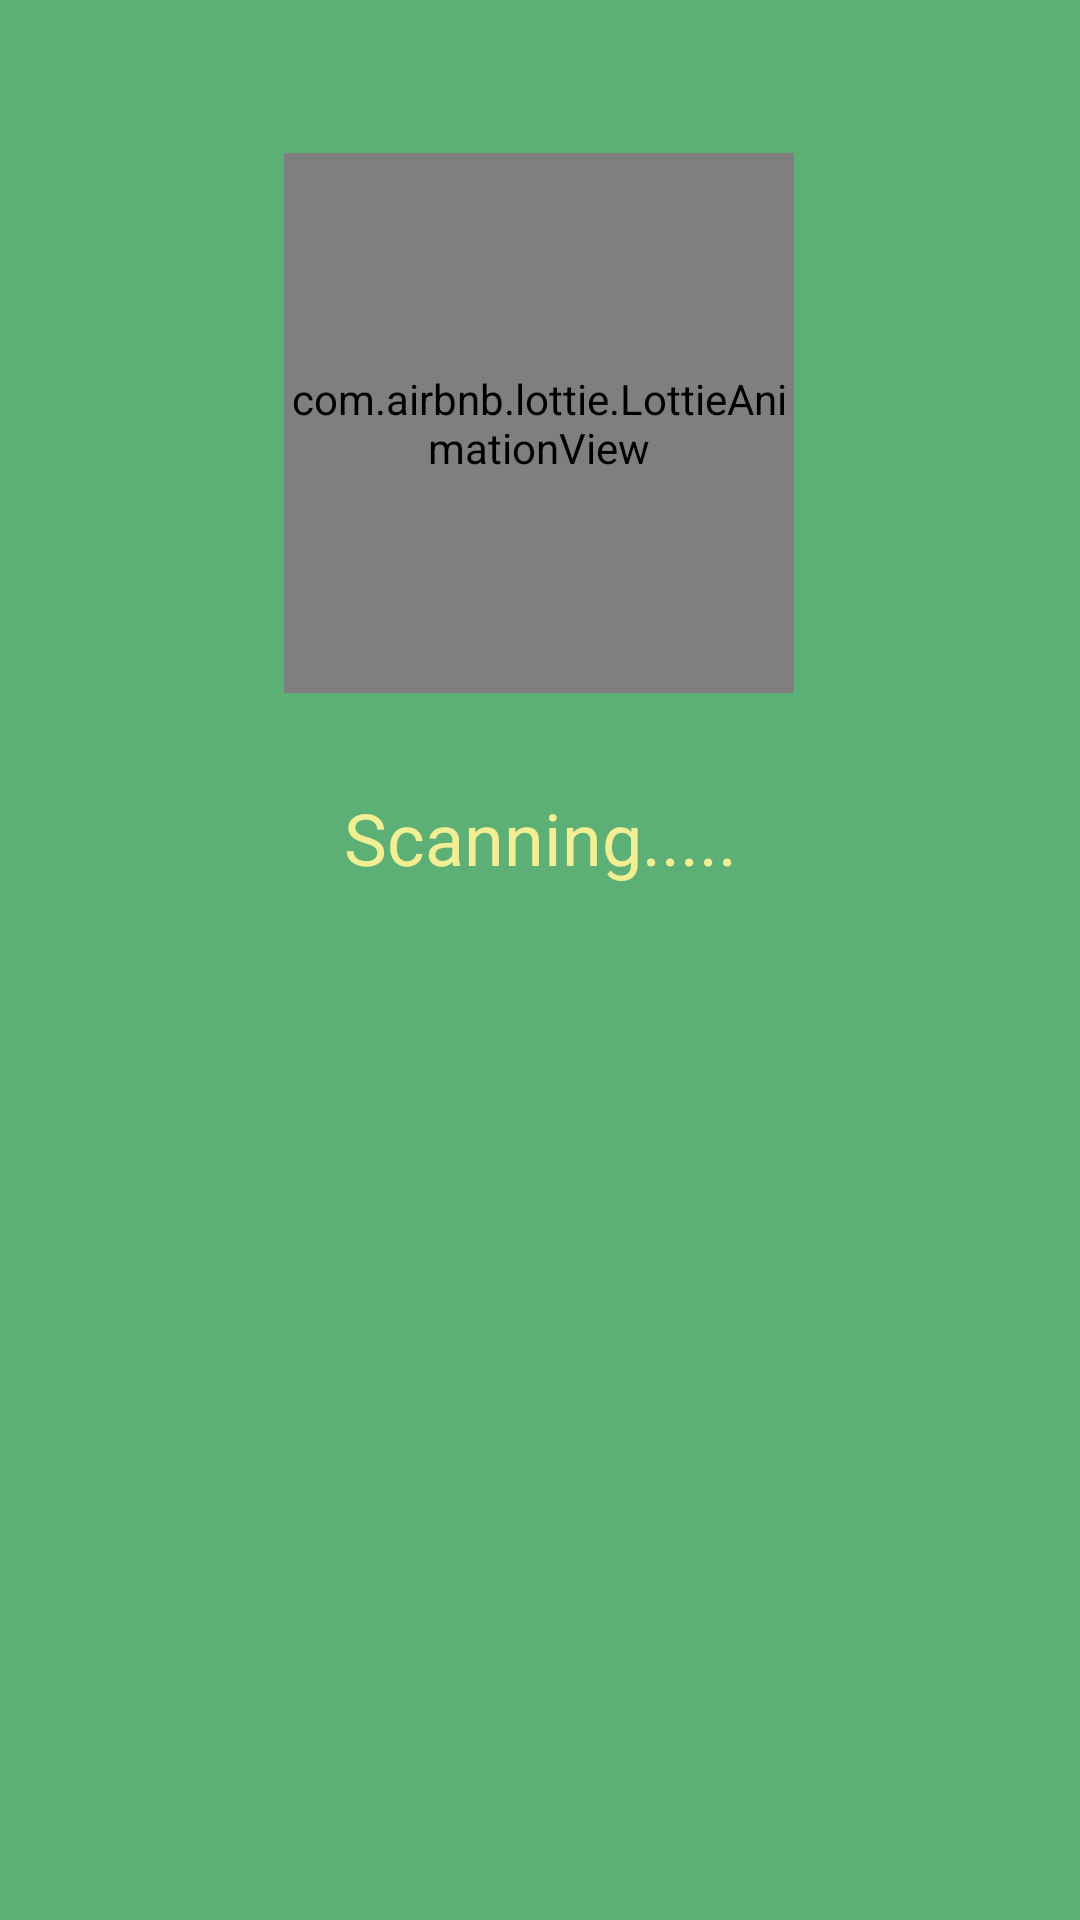

Layout XML and referenced resources for this Android screen:
<!-- AndroidManifest.xml: application theme Theme.SpendSmart -->
<!-- res/layout/custom_dialog.xml -->
<?xml version="1.0" encoding="utf-8"?>
<androidx.constraintlayout.widget.ConstraintLayout xmlns:android="http://schemas.android.com/apk/res/android"
    xmlns:app="http://schemas.android.com/apk/res-auto"
    xmlns:tools="http://schemas.android.com/tools"
    android:layout_width="match_parent"
    android:layout_height="wrap_content"
    android:background="@color/green"
    android:padding="50dp">

    <com.airbnb.lottie.LottieAnimationView
        android:id="@+id/scanning"
        android:layout_width="170dp"
        android:layout_height="180dp"
        android:layout_gravity="center"
        android:scaleType="fitXY"
        app:layout_constraintBottom_toBottomOf="parent"
        app:layout_constraintEnd_toEndOf="parent"
        app:layout_constraintHorizontal_bias="0.497"
        app:layout_constraintStart_toStartOf="parent"
        app:layout_constraintTop_toTopOf="parent"
        app:layout_constraintVertical_bias="0.003"
        app:lottie_autoPlay="true"
        app:lottie_loop="true"
        app:lottie_rawRes="@raw/scan_animation" />

    <TextView
        android:layout_width="match_parent"
        android:layout_height="wrap_content"
        android:layout_marginTop="32dp"
        android:text="Scanning....."
        android:textColor="@color/yellow"
        android:gravity="center"
        android:textSize="24dp"
        app:layout_constraintTop_toBottomOf="@+id/scanning"
        tools:layout_editor_absoluteX="49dp" />

</androidx.constraintlayout.widget.ConstraintLayout>
<!-- resources referenced by this layout -->
<resources>
  <color name="green">#5DB075</color>
  <color name="yellow">#F2EE93</color>
  <style name="Theme.SpendSmart" parent="Base.Theme.SpendSmart" />
  <style name="Base.Theme.SpendSmart" parent="Theme.Material3.DayNight.NoActionBar">
          
          <item name="colorPrimary">@color/green</item>
          
          <item name="android:fitsSystemWindows">true</item>
          <item name="android:windowTranslucentStatus">true</item>
      </style>
</resources>
